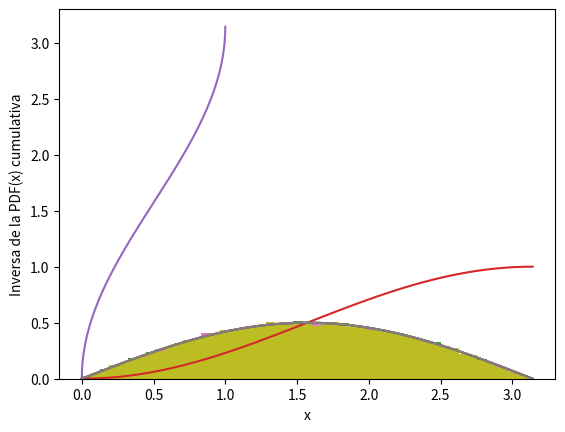

Source code (Python):
import numpy as np
import matplotlib.pyplot as plt
%matplotlib inline

n_puntos=1000
x = np.linspace(0, np.pi)
def f(x):
    y = 0.5 * np.sin(x)
    if(np.isscalar(x)):# esto va a funcionar si entra un numero
        if (x>np.pi) | (x<0):
            y = 0
    else: #esto va a funcionar si entra un array
        ii = (x>np.pi) | (x<0)
        y[ii] = 0.0
    return y

plt.plot(x, f(x))
plt.xlabel('x')
plt.ylabel('PDF(x)')

N = 100000

n_adentro = 0
n_intentos = 0
lista = []
while n_adentro < N:
    x_i = np.random.random()*np.pi
    y_i = np.random.random()*1/2
    n_intentos += 1
    if(y_i < f(x_i)):
        lista.append(x_i)
        n_adentro +=1 

plt.plot(x, f(x))
_ = plt.hist(lista, density=True, bins=x)

print(n_adentro/n_intentos)

def cumul_f(x):
    return - 0.5 * np.cos(x) + 0.5

plt.plot(x, cumul_f(x))
plt.xlabel('x')
plt.ylabel('PDF(x) cumulativa')

def inversa_cumul_f(x):
    return np.arccos(-2.0*(x-0.5))

z = np.linspace(0,1.0, n_puntos)
plt.plot(z, inversa_cumul_f(z))
plt.xlabel('x')
plt.ylabel('Inversa de la PDF(x) cumulativa')

#De esta manera solamente tenemos que calcular

N = 100000
z = np.random.random(N)
lista = inversa_cumul_f(z)

plt.plot(x, f(x))
_ = plt.hist(lista, density=True, bins=x)

N = 100000
lista = [np.random.random()*np.pi]
sigma_delta = 1.0

for i in range(1,N):
    propuesta  = lista[i-1] + np.random.normal(loc=0.0, scale=sigma_delta)
    r = min(1,f(propuesta)/f(lista[i-1]))
    alpha = np.random.random()
    if(alpha<r):
        lista.append(propuesta)
    else:
        lista.append(lista[i-1])

plt.plot(x, f(x))
_ = plt.hist(lista, density=True, bins=x)



